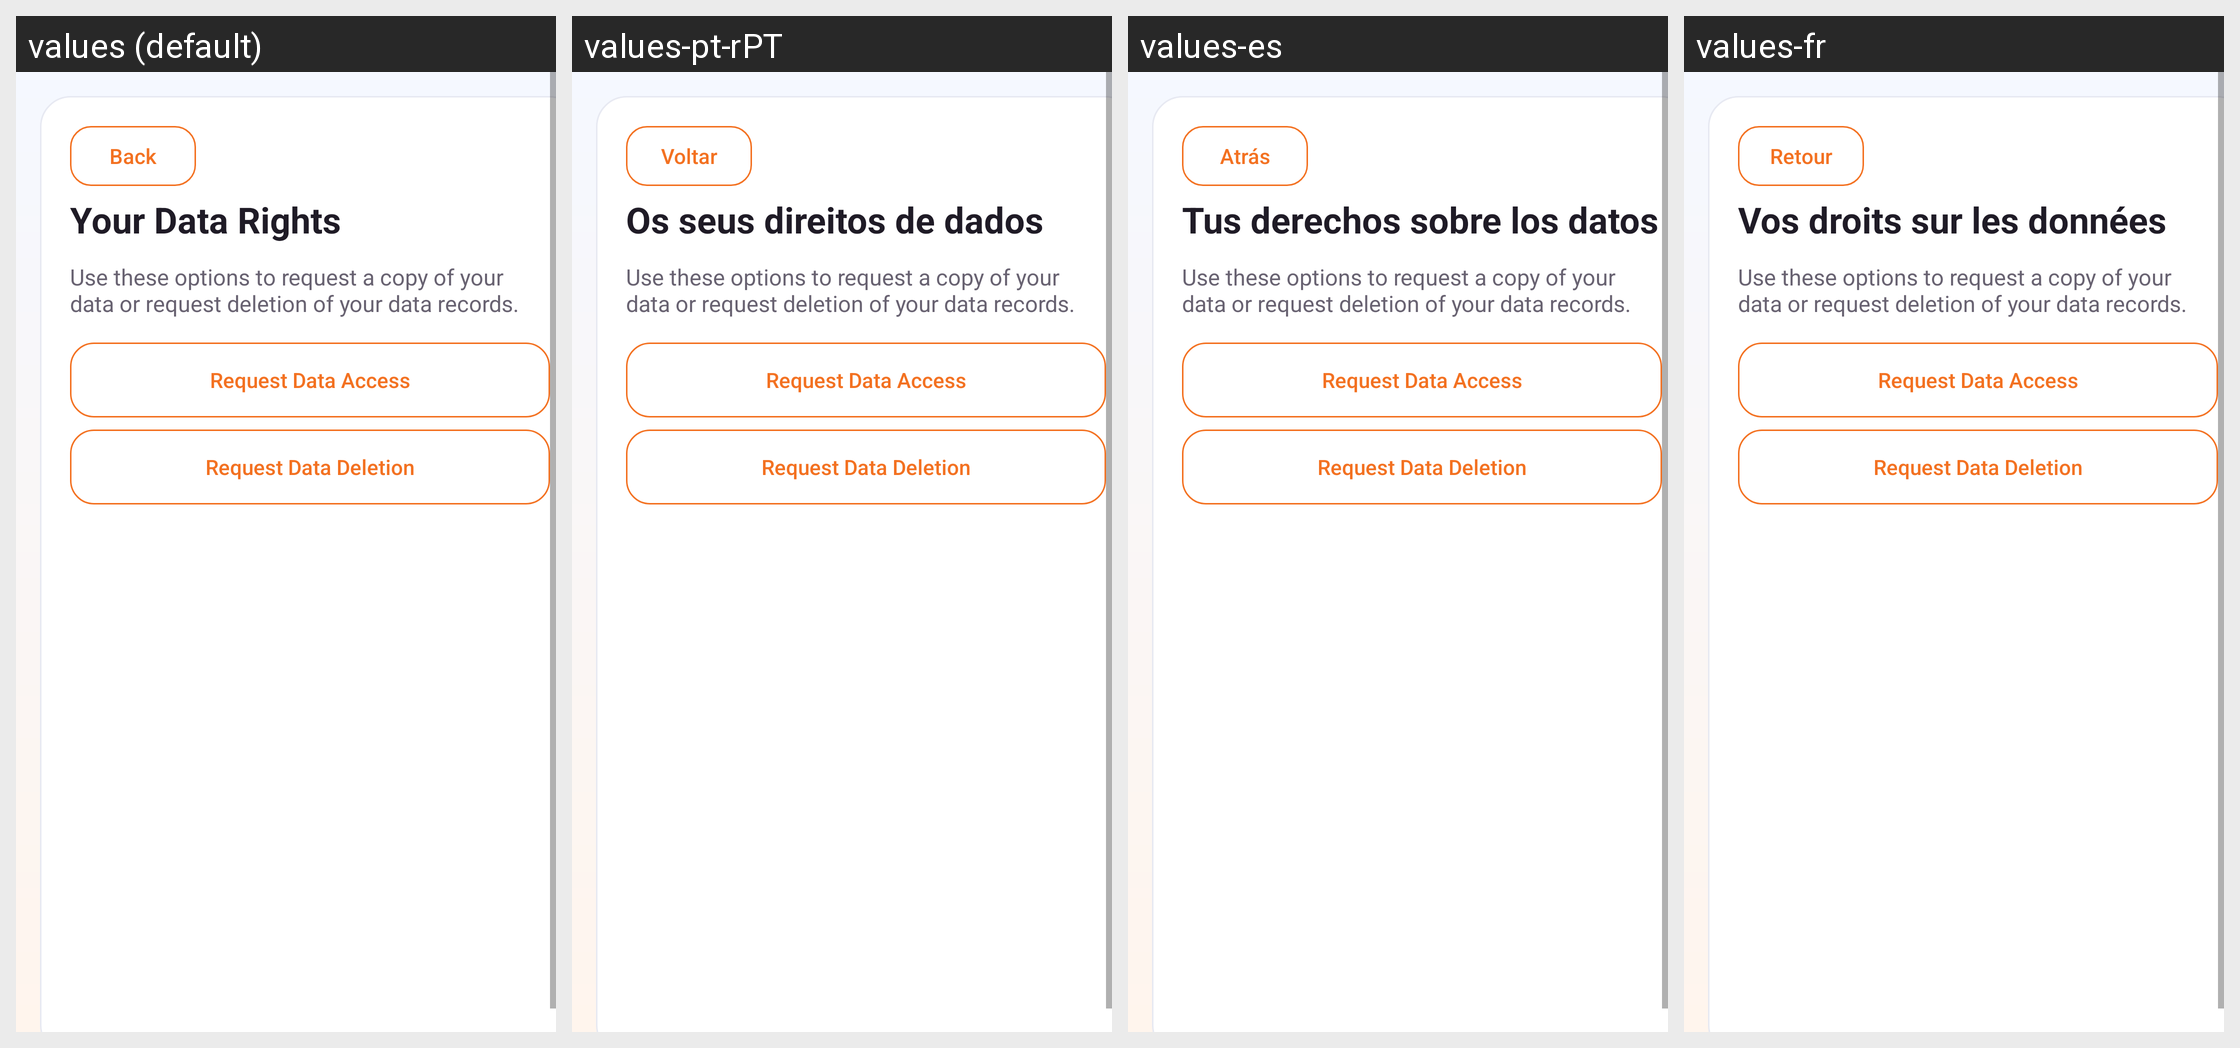

The Android screen above is rendered under several locales of the same app. Produce the string resources it draws, with the default and per-locale values.
Android screen res/layout/activity_data_rights.xml rendered under 4 locales, left to right: values (default), values-pt-rPT, values-es, values-fr. Device: Nexus 5 (rendered at 1080×1920; each locale shown at half size, 540×960, under a caption strip naming it); theme Theme.DrivestNavigation.
Other locales in the repository, not shown: values-de, values-it, values-nl, values-pl.
Strings drawn on this screen, with the default value and each locale's value (text and hints the layout hard-codes, and strings that could not be matched under every locale, appear in the picture but are not listed):

settings_back
  values: Back
  values-pt-rPT: Voltar
  values-es: Atrás
  values-fr: Retour

settings_data_rights
  values: Your Data Rights
  values-pt-rPT: Os seus direitos de dados
  values-es: Tus derechos sobre los datos
  values-fr: Vos droits sur les données

data_rights_body
  values: Use these options to request a copy of your data or request deletion of your data records.
  values-pt-rPT: Use these options to request a copy of your data or request deletion of your data records.  [not translated; the default value is used]
  values-es: Use these options to request a copy of your data or request deletion of your data records.  [not translated; the default value is used]
  values-fr: Use these options to request a copy of your data or request deletion of your data records.  [not translated; the default value is used]

data_rights_access
  values: Request Data Access
  values-pt-rPT: Request Data Access  [not translated; the default value is used]
  values-es: Request Data Access  [not translated; the default value is used]
  values-fr: Request Data Access  [not translated; the default value is used]

data_rights_deletion
  values: Request Data Deletion
  values-pt-rPT: Request Data Deletion  [not translated; the default value is used]
  values-es: Request Data Deletion  [not translated; the default value is used]
  values-fr: Request Data Deletion  [not translated; the default value is used]
